6-way image classification set "dataset" from GitHub (ErvinCaraval/Redes-Neuronales-Proyecto-Practico); label vocabulary: hoja amarilla, mosaic disease, roya, sanas, secas, tizon bacteriano.

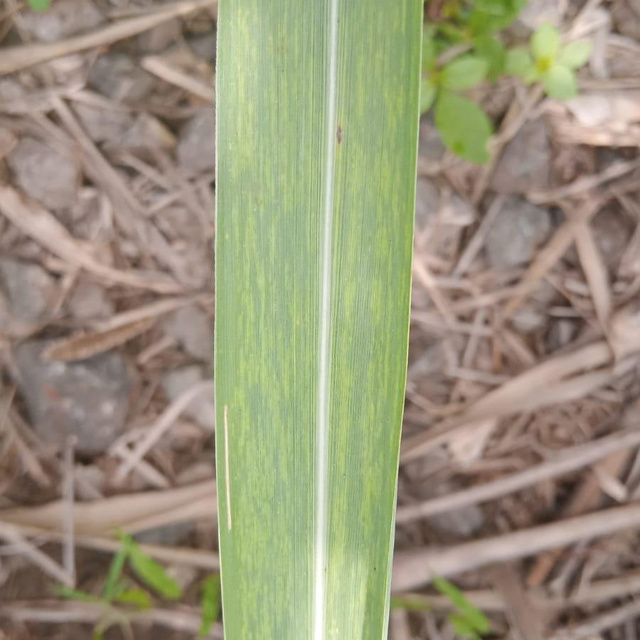
Label: mosaic disease

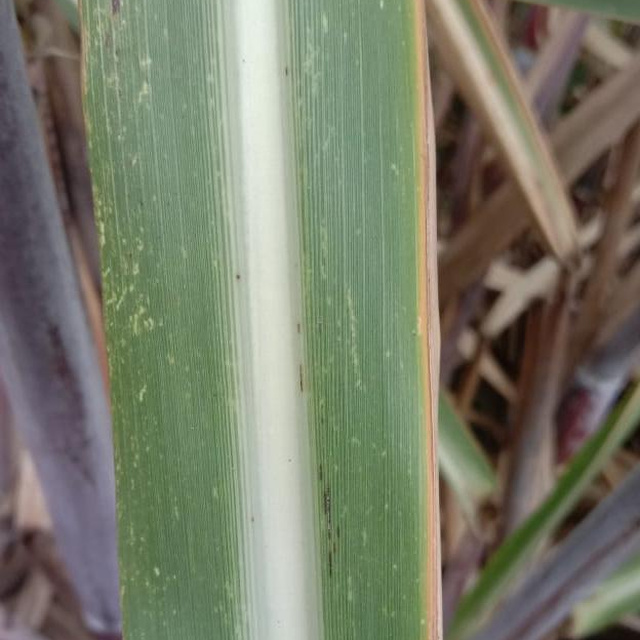
Label: mosaic disease

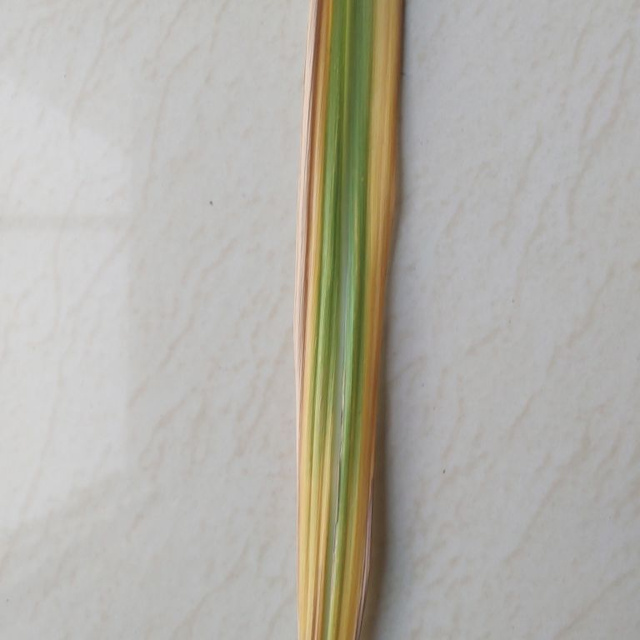
Label: hoja amarilla

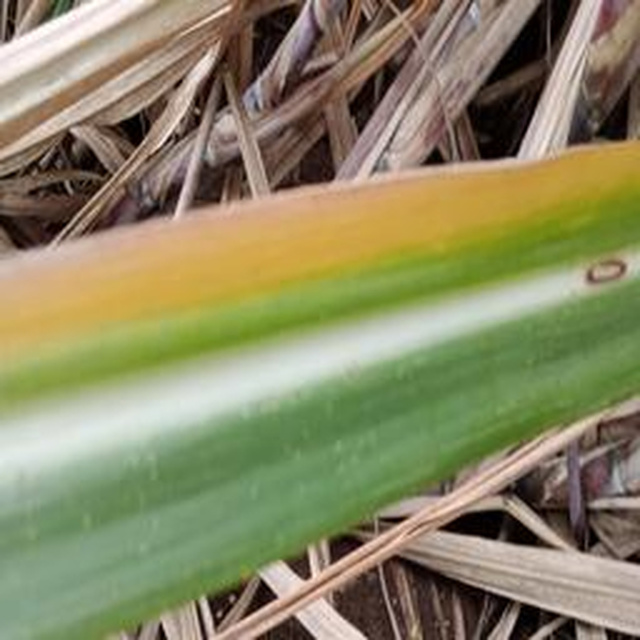
Label: hoja amarilla

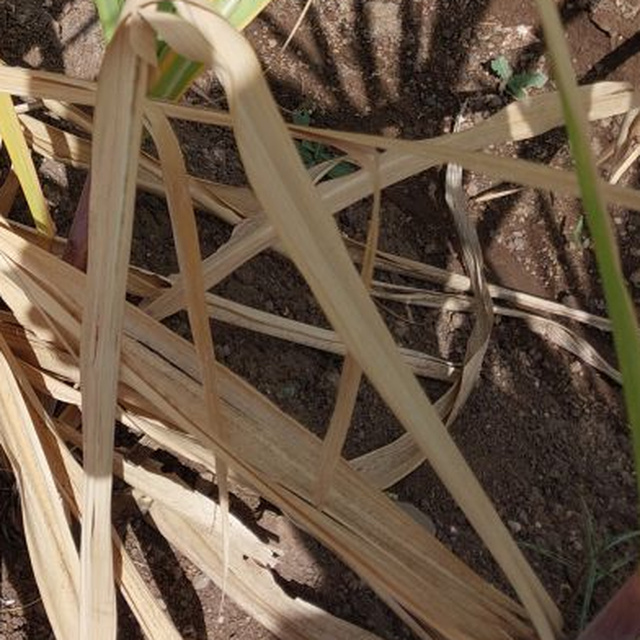
Label: secas

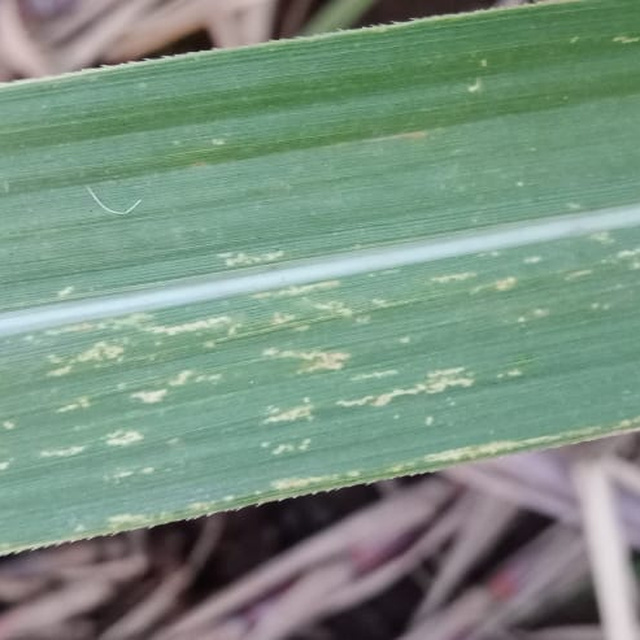
Label: mosaic disease
